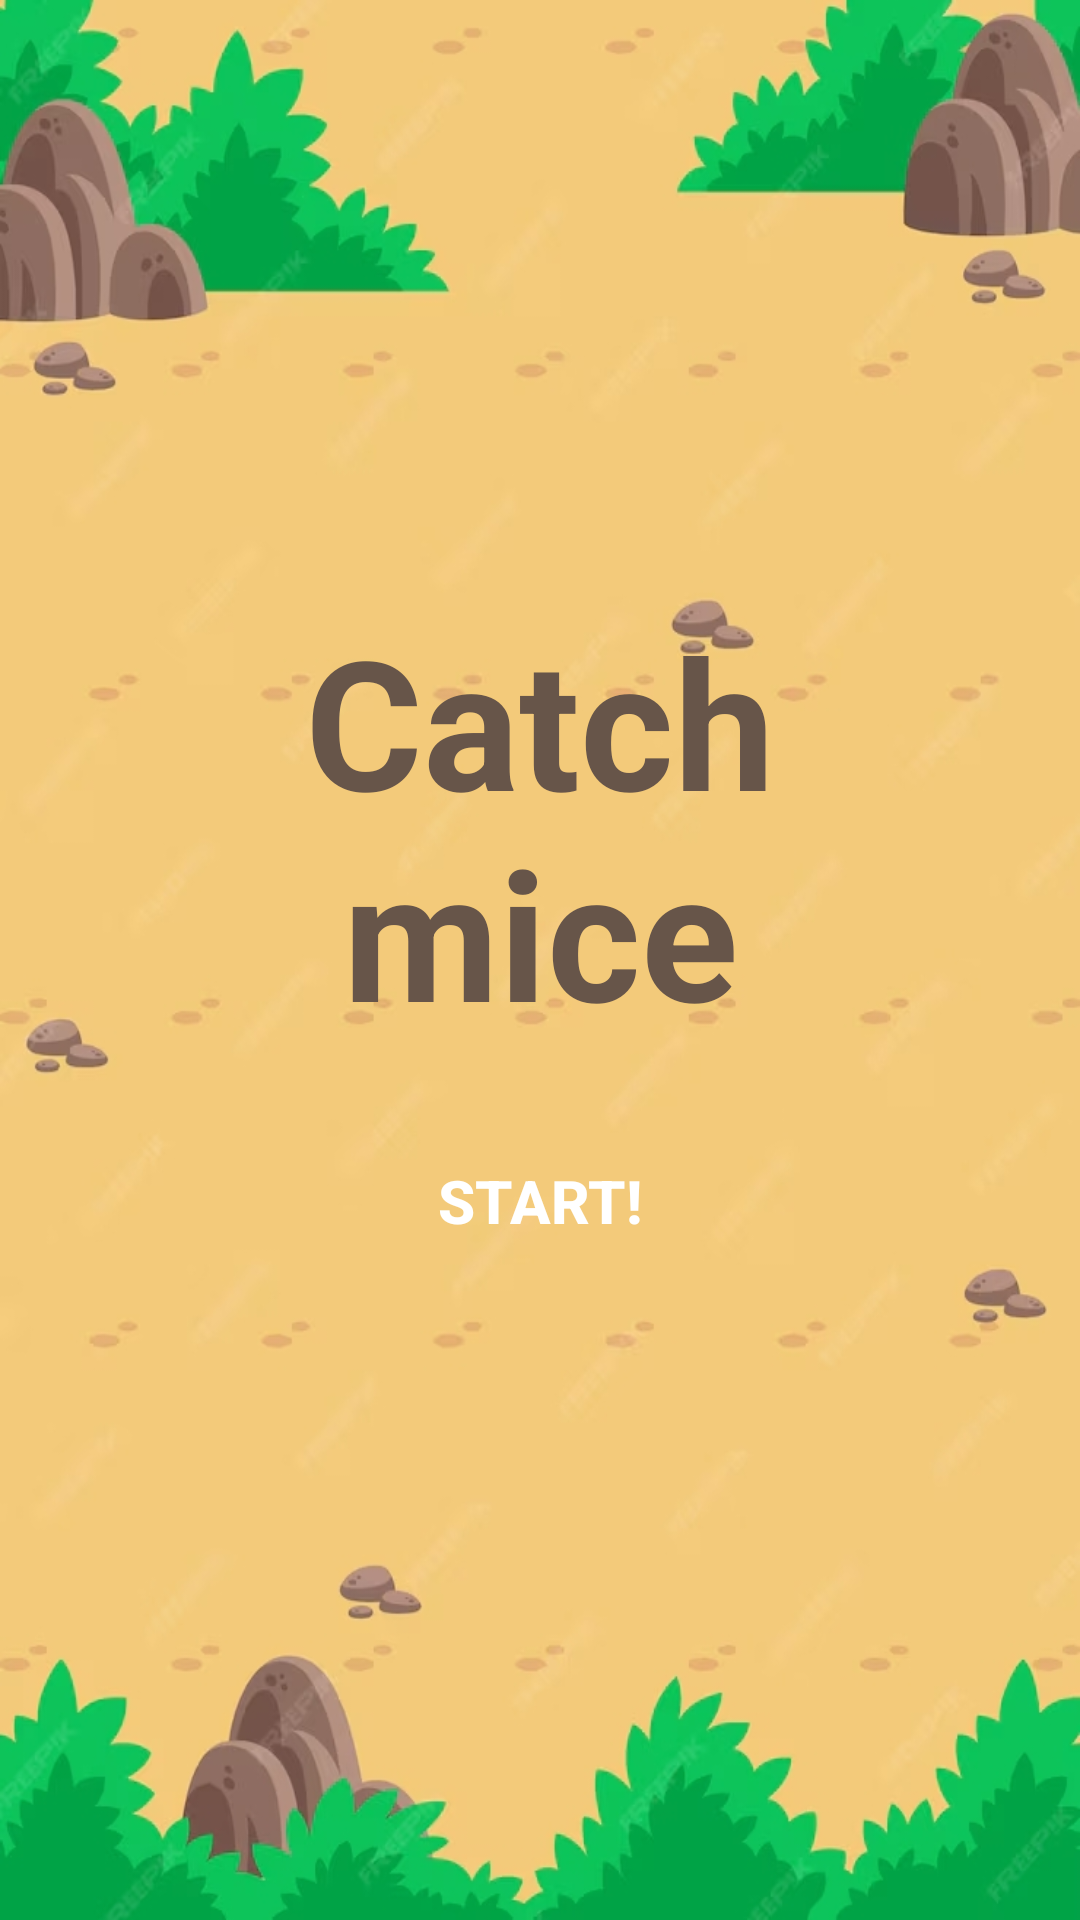

Produce the Android XML layout that renders to this screen, including the resource entries it uses.
<!-- AndroidManifest.xml: application theme Theme.Catcher -->
<!-- res/layout/activity_game_main.xml -->
<?xml version="1.0" encoding="utf-8"?>
<androidx.constraintlayout.widget.ConstraintLayout xmlns:android="http://schemas.android.com/apk/res/android"
    xmlns:app="http://schemas.android.com/apk/res-auto"
    xmlns:tools="http://schemas.android.com/tools"
    android:id="@+id/main"
    android:layout_width="match_parent"
    android:layout_height="match_parent"
    android:background="@drawable/nature_game_background"
    tools:context=".game.GameMainActivity">

    <TextView
        android:id="@+id/game_title"
        android:layout_width="200dp"
        android:layout_height="wrap_content"
        android:text="Catch mice"
        android:textSize="60sp"
        android:textStyle="bold"
        android:gravity="center"
        android:textColor="@color/tree"
        app:layout_constraintStart_toStartOf="parent"
        app:layout_constraintEnd_toEndOf="parent"
        app:layout_constraintTop_toTopOf="parent"
        android:layout_marginTop="200dp"/>
    <Button
        android:id="@+id/game_button"
        android:layout_width="100dp"
        android:layout_height="60dp"
        android:text="Start!"
        android:textSize="20dp"
        android:textStyle="bold"
        android:textColor="@color/white"
        app:layout_constraintStart_toStartOf="parent"
        app:layout_constraintEnd_toEndOf="parent"
        app:layout_constraintTop_toBottomOf="@id/game_title"
        android:layout_marginTop="20dp"
        android:background="@drawable/radius_testview"
        android:backgroundTint="@color/tree"/>

</androidx.constraintlayout.widget.ConstraintLayout>
<!-- resources referenced by this layout -->
<resources>
  <color name="tree">#675549</color>
  <color name="white">#FFFFFFFF</color>
  <!-- drawable nature_game_background: jpg bitmap (drawable, 144441 bytes) -->
  <style name="Theme.Catcher" parent="Base.Theme.Catcher" />
  <style name="Base.Theme.Catcher" parent="Theme.AppCompat.DayNight.NoActionBar">
          
          
      </style>
</resources>
